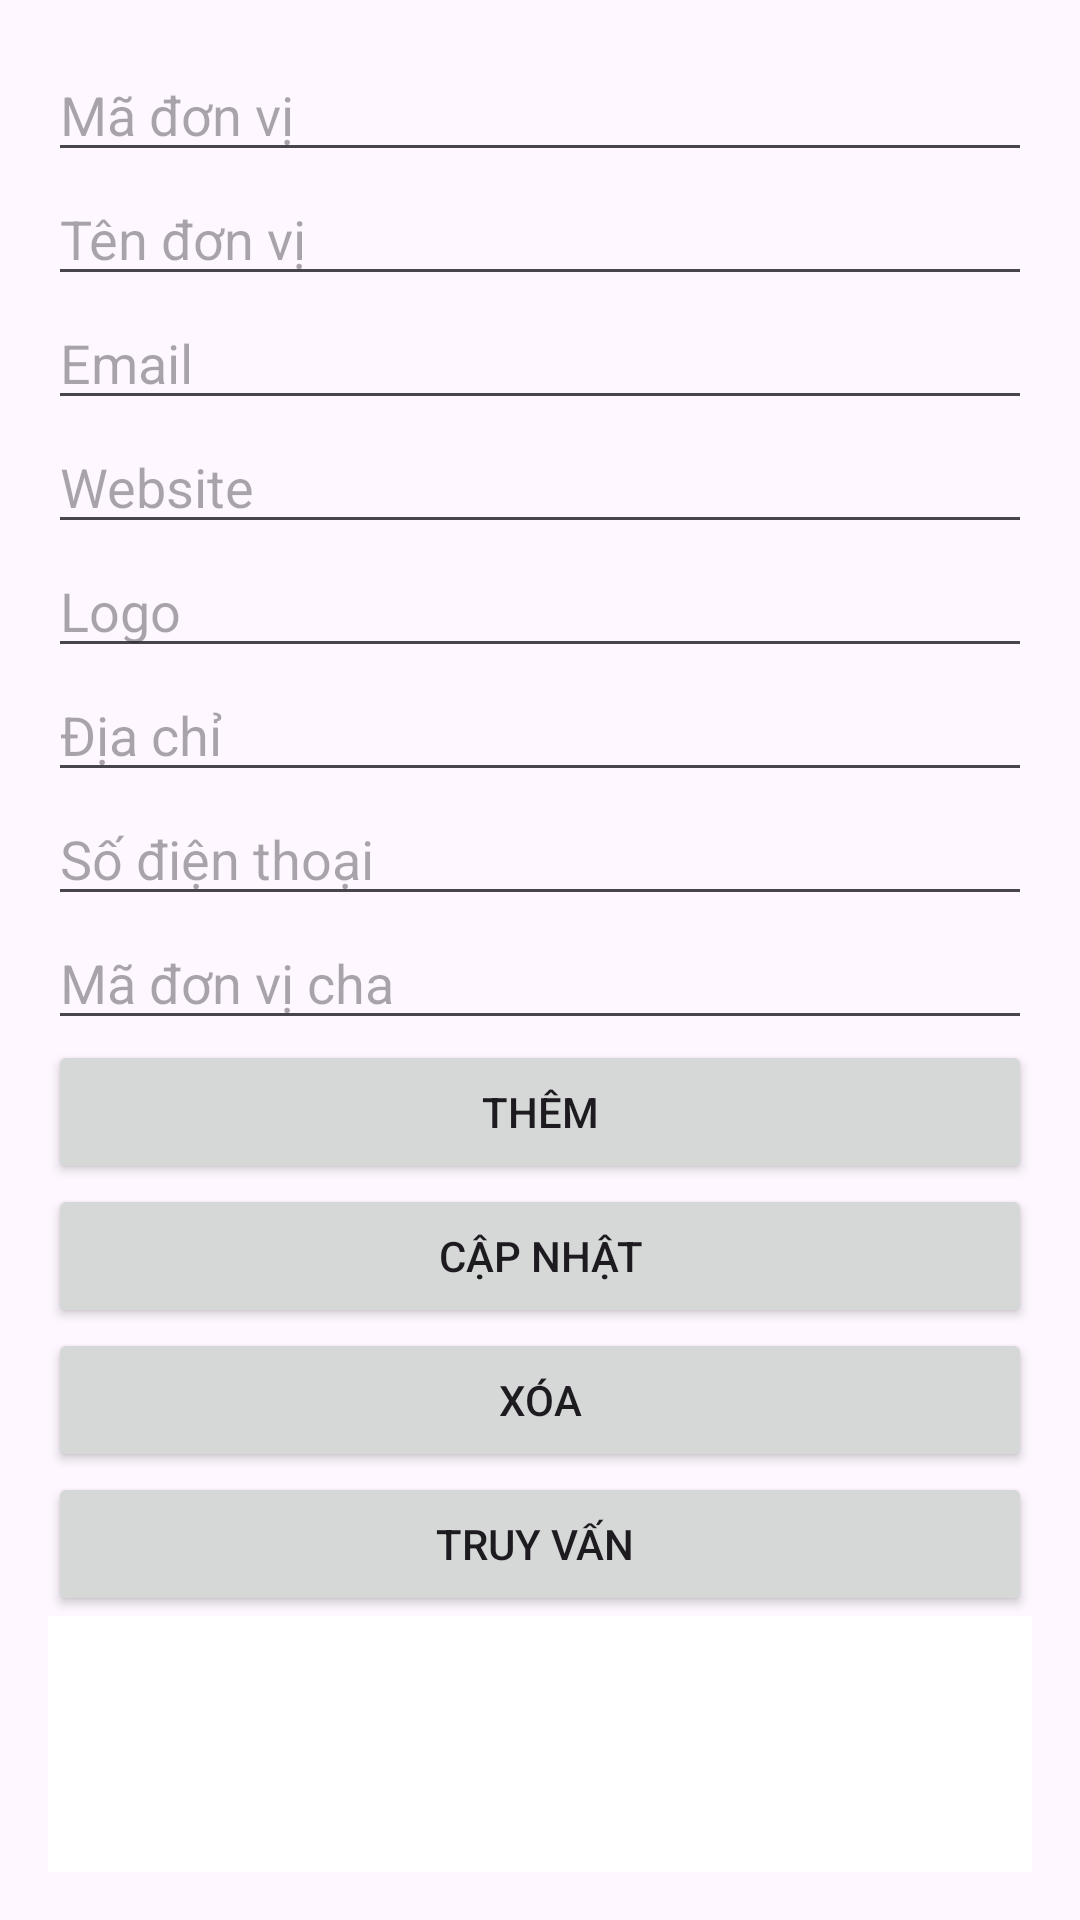

Here is an Android app screen rendered from its layout file. Give the layout XML and the strings, colors and styles it references.
<!-- AndroidManifest.xml: application theme Theme.Baiktra1 -->
<!-- res/layout/activity_don_vi.xml -->
<?xml version="1.0" encoding="utf-8"?>
<LinearLayout xmlns:android="http://schemas.android.com/apk/res/android"
    android:layout_width="match_parent"
    android:layout_height="match_parent"
    android:orientation="vertical"
    android:padding="16dp">

    <EditText
        android:id="@+id/edtMaDonVi"
        android:layout_width="match_parent"
        android:layout_height="wrap_content"
        android:hint="Mã đơn vị" />

    <EditText
        android:id="@+id/edtTenDonVi"
        android:layout_width="match_parent"
        android:layout_height="wrap_content"
        android:hint="Tên đơn vị" />

    <EditText
        android:id="@+id/edtEmailDonVi"
        android:layout_width="match_parent"
        android:layout_height="wrap_content"
        android:hint="Email" />

    <EditText
        android:id="@+id/edtWebsiteDonVi"
        android:layout_width="match_parent"
        android:layout_height="wrap_content"
        android:hint="Website" />

    <EditText
        android:id="@+id/edtLogoDonVi"
        android:layout_width="match_parent"
        android:layout_height="wrap_content"
        android:hint="Logo" />

    <EditText
        android:id="@+id/edtDiaChiDonVi"
        android:layout_width="match_parent"
        android:layout_height="wrap_content"
        android:hint="Địa chỉ" />

    <EditText
        android:id="@+id/edtSoDienThoaiDonVi"
        android:layout_width="match_parent"
        android:layout_height="wrap_content"
        android:hint="Số điện thoại" />

    <EditText
        android:id="@+id/edtMaDonViCha"
        android:layout_width="match_parent"
        android:layout_height="wrap_content"
        android:hint="Mã đơn vị cha" />

    <Button
        android:id="@+id/btnInsertDonVi"
        android:layout_width="match_parent"
        android:layout_height="wrap_content"
        android:text="Thêm" />

    <Button
        android:id="@+id/btnUpdateDonVi"
        android:layout_width="match_parent"
        android:layout_height="wrap_content"
        android:text="Cập nhật" />

    <Button
        android:id="@+id/btnDeleteDonVi"
        android:layout_width="match_parent"
        android:layout_height="wrap_content"
        android:text="Xóa" />

    <Button
        android:id="@+id/btnQueryDonVi"
        android:layout_width="match_parent"
        android:layout_height="wrap_content"
        android:text="Truy vấn " />

    <ListView
        android:id="@+id/lvDonVi"
        android:layout_width="match_parent"
        android:layout_height="0dp"
        android:layout_weight="1"
        android:divider="@null"
        android:dividerHeight="0dp"
        android:padding="8dp"
        android:background="@android:color/white"
        android:clipToPadding="false"/>


</LinearLayout>
<!-- resources referenced by this layout -->
<resources>
  <style name="Theme.Baiktra1" parent="Base.Theme.Baiktra1" />
  <style name="Base.Theme.Baiktra1" parent="Theme.Material3.DayNight.NoActionBar">
          
          
      </style>
</resources>
